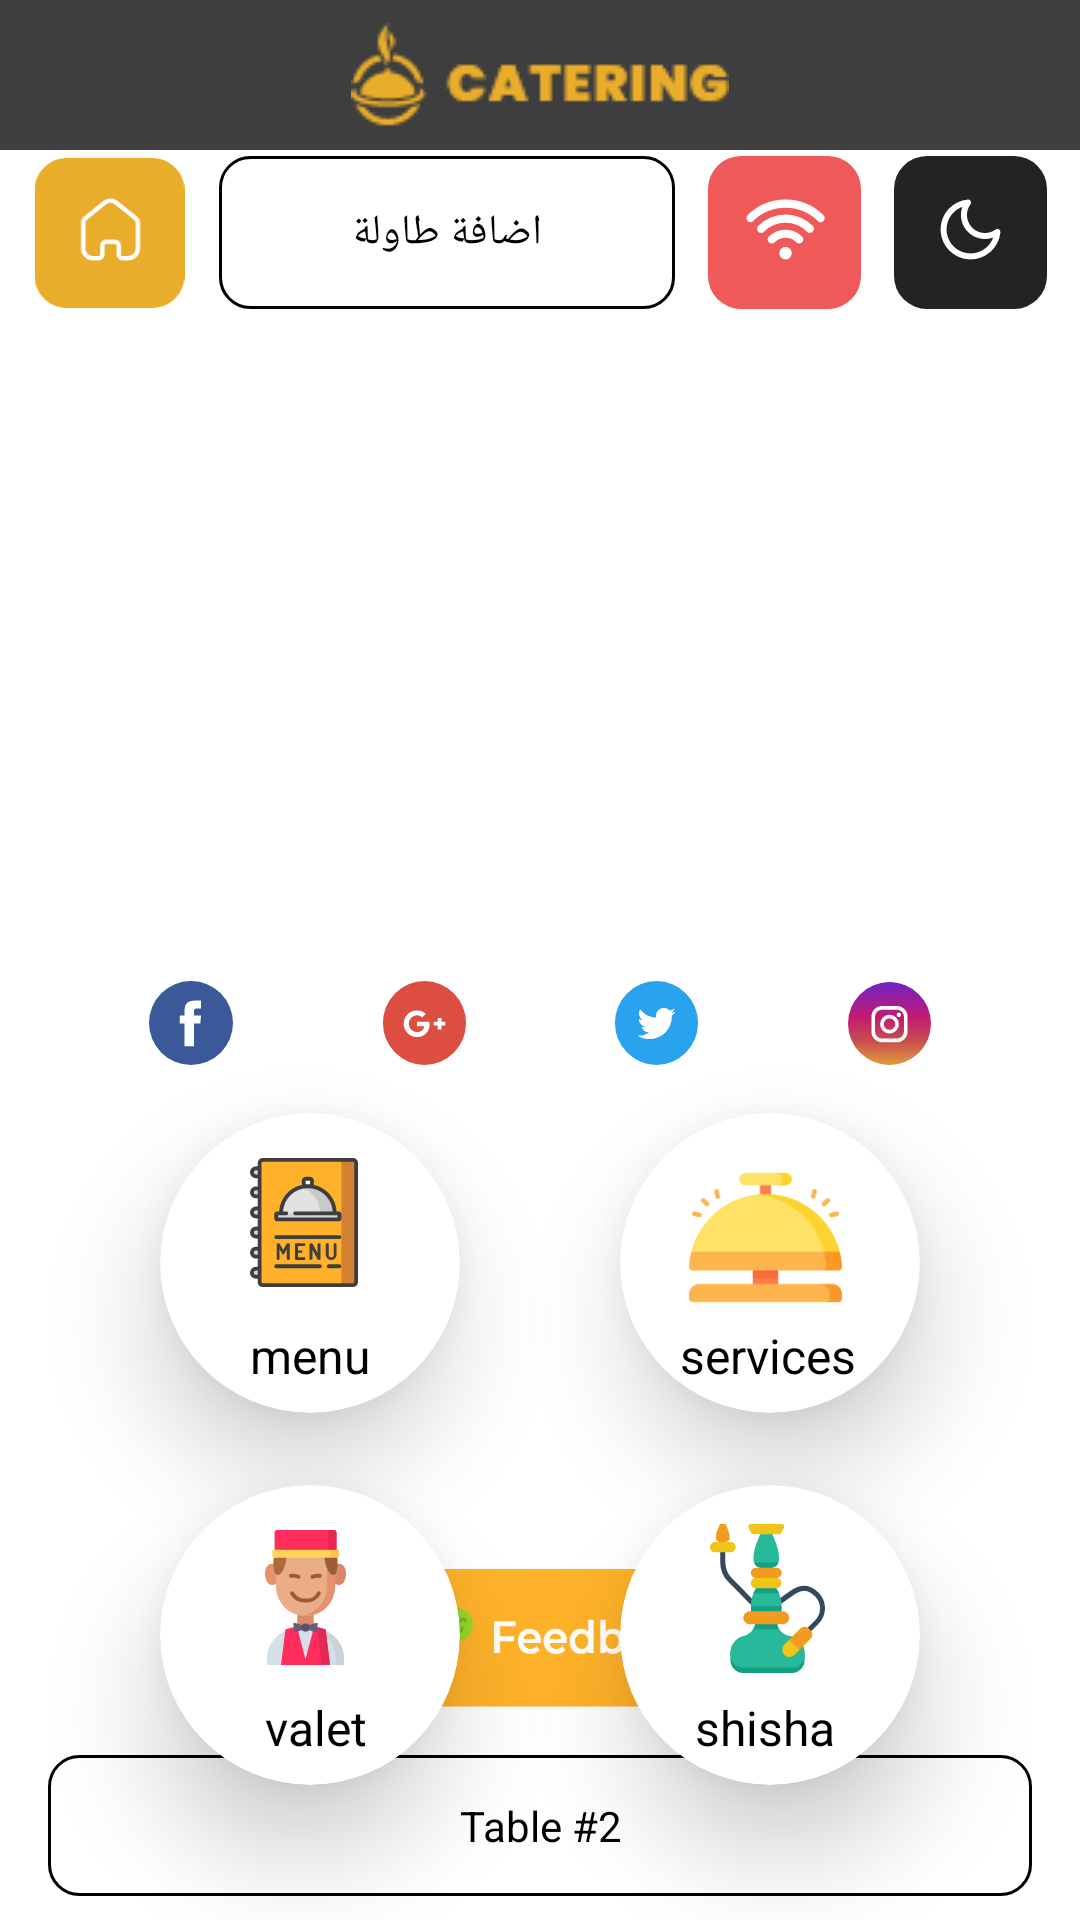

Write the Android layout XML for this screen, with the resource values it uses.
<!-- AndroidManifest.xml: application theme Theme.Food -->
<!-- res/layout/home.xml -->
<?xml version="1.0" encoding="utf-8"?>
<androidx.constraintlayout.widget.ConstraintLayout xmlns:android="http://schemas.android.com/apk/res/android"
    xmlns:app="http://schemas.android.com/apk/res-auto"
    xmlns:tools="http://schemas.android.com/tools"
    android:layout_width="match_parent"
    android:layout_height="match_parent"

    tools:context=".MainActivity">


    <androidx.constraintlayout.widget.ConstraintLayout
        android:layout_width="match_parent"
        android:layout_height="0dp"
        app:layout_constraintBottom_toBottomOf="parent"
        app:layout_constraintTop_toTopOf="parent"
        app:layout_constraintVertical_bias="0.0"
        tools:layout_editor_absoluteX="0dp">

        <include
            android:id="@+id/include2"
            layout="@layout/bar2"
            android:layout_width="0dp"
            android:layout_height="wrap_content"
            android:layout_marginTop="2dp"
            app:layout_constraintEnd_toEndOf="parent"
            app:layout_constraintStart_toStartOf="parent"
            app:layout_constraintTop_toBottomOf="@+id/include" />

        <ImageView
            android:id="@+id/feedback"
            android:layout_width="223dp"
            android:layout_height="46dp"
            android:layout_marginBottom="16dp"
            android:scaleType="fitXY"
            app:layout_constraintBottom_toTopOf="@+id/textView3"
            app:layout_constraintEnd_toEndOf="parent"
            app:layout_constraintHorizontal_bias="0.537"
            app:layout_constraintStart_toStartOf="parent"
            app:srcCompat="@drawable/feedback" />


        <androidx.cardview.widget.CardView
            android:id="@+id/menu"
            android:layout_width="100dp"
            android:layout_height="100dp"
            android:layout_marginTop="16dp"
            app:cardCornerRadius="60dp"
            app:cardElevation="20dp"
            app:layout_constraintEnd_toStartOf="@+id/services"
            app:layout_constraintHorizontal_bias="0.5"
            app:layout_constraintStart_toStartOf="parent"
            app:layout_constraintTop_toBottomOf="@+id/imageView10">


            <TextView
                android:id="@+id/textmenu"
                android:layout_width="wrap_content"
                android:layout_height="wrap_content"
                android:layout_marginStart="30dp"
                android:layout_marginTop="70dp"
                android:text="menu"
                android:textColor="@color/black"
                android:textSize="16dp"

                />


            <ImageView
                android:id="@+id/imagemenu"
                android:layout_width="wrap_content"
                android:layout_height="wrap_content"
                android:layout_marginStart="30dp"
                android:layout_marginTop="15dp"
                app:srcCompat="@drawable/menu"

                />


        </androidx.cardview.widget.CardView>

        <androidx.cardview.widget.CardView
            android:id="@+id/valet"
            android:layout_width="100dp"
            android:layout_height="100dp"
            android:layout_marginTop="24dp"
            app:cardCornerRadius="60dp"
            app:cardElevation="20dp"
            app:layout_constraintEnd_toStartOf="@+id/shisha"
            app:layout_constraintHorizontal_bias="0.5"
            app:layout_constraintStart_toStartOf="parent"
            app:layout_constraintTop_toBottomOf="@+id/menu">


            <TextView
                android:id="@+id/textvalet"
                android:layout_width="wrap_content"
                android:layout_height="wrap_content"
                android:layout_marginStart="35dp"
                android:layout_marginTop="70dp"
                android:text="valet"
                android:textColor="@color/black"
                android:textSize="16dp"

                />


            <ImageView
                android:id="@+id/imagevalet"
                android:layout_width="wrap_content"
                android:layout_height="wrap_content"
                android:layout_marginStart="35dp"
                android:layout_marginTop="15dp"
                app:srcCompat="@drawable/valet"

                />


        </androidx.cardview.widget.CardView>

        <androidx.cardview.widget.CardView
            android:id="@+id/shisha"
            android:layout_width="100dp"
            android:layout_height="100dp"
            app:cardCornerRadius="60dp"
            app:cardElevation="20dp"
            app:layout_constraintBottom_toBottomOf="@+id/valet"
            app:layout_constraintEnd_toEndOf="parent"
            app:layout_constraintHorizontal_bias="0.5"
            app:layout_constraintStart_toEndOf="@+id/valet"
            app:layout_constraintTop_toTopOf="@+id/valet">


            <TextView
                android:id="@+id/textshisha"
                android:layout_width="wrap_content"
                android:layout_height="wrap_content"
                android:layout_marginStart="25dp"
                android:layout_marginTop="70dp"
                android:text="shisha"
                android:textColor="@color/black"
                android:textSize="16dp"

                />


            <ImageView
                android:id="@+id/imageshisha"
                android:layout_width="wrap_content"
                android:layout_height="wrap_content"
                android:layout_marginStart="30dp"
                android:layout_marginTop="13dp"
                app:srcCompat="@drawable/shisha"

                />


        </androidx.cardview.widget.CardView>

        <androidx.cardview.widget.CardView
            android:id="@+id/services"
            android:layout_width="100dp"
            android:layout_height="100dp"
            app:cardCornerRadius="60dp"
            app:cardElevation="20dp"
            app:layout_constraintBottom_toBottomOf="@+id/menu"
            app:layout_constraintEnd_toEndOf="parent"
            app:layout_constraintHorizontal_bias="0.5"
            app:layout_constraintStart_toEndOf="@+id/menu"
            app:layout_constraintTop_toTopOf="@+id/menu">


            <TextView
                android:id="@+id/textservices"
                android:layout_width="wrap_content"
                android:layout_height="wrap_content"
                android:layout_marginStart="20dp"
                android:layout_marginTop="70dp"
                android:text="services"
                android:textColor="@color/black"
                android:textSize="16dp"

                />


            <ImageView
                android:id="@+id/imageservices"
                android:layout_width="51dp"
                android:layout_height="73dp"
                android:layout_marginStart="23dp"
                android:layout_marginTop="5dp"
                app:srcCompat="@drawable/bell"

                />


        </androidx.cardview.widget.CardView>

        <ImageView
            android:id="@+id/imageView18"
            android:layout_width="wrap_content"
            android:layout_height="wrap_content"
            android:scaleType="fitXY"
            app:layout_constraintBottom_toBottomOf="@+id/imageView17"
            app:layout_constraintEnd_toEndOf="parent"
            app:layout_constraintHorizontal_bias="0.5"
            app:layout_constraintStart_toEndOf="@+id/imageView17"
            app:layout_constraintTop_toTopOf="@+id/imageView17"
            app:srcCompat="@drawable/insta" />

        <include
            android:id="@+id/include"
            layout="@layout/bar"
            android:layout_width="0dp"
            android:layout_height="50dp"
            app:layout_constraintEnd_toEndOf="parent"
            app:layout_constraintStart_toStartOf="parent"
            app:layout_constraintTop_toTopOf="parent" />

        <ImageView
            android:id="@+id/imageView10"
            android:layout_width="wrap_content"
            android:layout_height="wrap_content"
            android:layout_marginTop="16dp"
            app:layout_constraintEnd_toStartOf="@+id/imageView16"
            app:layout_constraintHorizontal_bias="0.5"
            app:layout_constraintStart_toStartOf="parent"
            app:layout_constraintTop_toBottomOf="@+id/recler_eqtnasa"
            app:srcCompat="@drawable/facebook" />

        <ImageView
            android:id="@+id/imageView17"
            android:layout_width="wrap_content"
            android:layout_height="wrap_content"
            android:scaleType="fitXY"
            app:layout_constraintBottom_toBottomOf="@+id/imageView16"
            app:layout_constraintEnd_toStartOf="@+id/imageView18"
            app:layout_constraintHorizontal_bias="0.5"
            app:layout_constraintStart_toEndOf="@+id/imageView16"
            app:layout_constraintTop_toTopOf="@+id/imageView16"
            app:srcCompat="@drawable/twitter" />

        <ImageView
            android:id="@+id/imageView16"
            android:layout_width="wrap_content"
            android:layout_height="wrap_content"
            app:layout_constraintBottom_toBottomOf="@+id/imageView10"
            app:layout_constraintEnd_toStartOf="@+id/imageView17"
            app:layout_constraintHorizontal_bias="0.5"
            app:layout_constraintStart_toEndOf="@+id/imageView10"
            app:layout_constraintTop_toTopOf="@+id/imageView10"
            app:srcCompat="@drawable/google__" />


        <TextView
            android:id="@+id/textView3"
            android:layout_width="0dp"
            android:layout_height="47dp"
            android:layout_marginStart="16dp"
            android:layout_marginEnd="16dp"
            android:layout_marginBottom="8dp"
            android:background="@drawable/btn_button"
            android:gravity="center"
            android:text="@string/table_2"
            android:textColor="@color/black"
            app:layout_constraintBottom_toBottomOf="parent"
            app:layout_constraintEnd_toEndOf="parent"
            app:layout_constraintStart_toStartOf="parent" />

        <androidx.recyclerview.widget.RecyclerView
            android:id="@+id/recler_eqtnasa"
            android:layout_width="0dp"
            android:layout_height="200dp"
            android:layout_marginTop="8dp"
            app:layout_constraintEnd_toEndOf="parent"
            app:layout_constraintStart_toStartOf="parent"
            app:layout_constraintTop_toBottomOf="@+id/include2"
            tools:listitem="@layout/tayp1_res" />

    </androidx.constraintlayout.widget.ConstraintLayout>


</androidx.constraintlayout.widget.ConstraintLayout>
<!-- res/layout/bar2.xml (included above) -->
<?xml version="1.0" encoding="utf-8"?>
<androidx.constraintlayout.widget.ConstraintLayout xmlns:android="http://schemas.android.com/apk/res/android"
    xmlns:app="http://schemas.android.com/apk/res-auto"
    xmlns:tools="http://schemas.android.com/tools"
    android:layout_width="match_parent"
    android:layout_height="wrap_content"
    >

    <ImageView
        android:id="@+id/imageView6"
        android:layout_width="wrap_content"
        android:layout_height="0dp"
        app:layout_constraintBottom_toBottomOf="@+id/imageView5"
        app:layout_constraintEnd_toEndOf="parent"
        app:layout_constraintHorizontal_bias="0.5"
        app:layout_constraintStart_toEndOf="@+id/imageView5"
        app:layout_constraintTop_toTopOf="@+id/imageView5"
        app:srcCompat="@drawable/bon3" />

    <ImageView
        android:id="@+id/imageView3"
        android:layout_width="51dp"
        android:layout_height="50dp"
        app:layout_constraintBottom_toBottomOf="@+id/imageView5"
        app:layout_constraintEnd_toStartOf="@+id/textView"
        app:layout_constraintHorizontal_bias="0.5"
        app:layout_constraintStart_toStartOf="parent"
        app:layout_constraintTop_toTopOf="@+id/imageView5"
        app:srcCompat="@drawable/homw" />

    <TextView
        android:id="@+id/textView"
        android:layout_width="152dp"
        android:layout_height="0dp"
        android:background="@drawable/btn_button"
        android:gravity="center"
        android:text="اضافة طاولة"
        android:textColor="@color/black"
        app:layout_constraintBottom_toBottomOf="@+id/imageView5"
        app:layout_constraintEnd_toStartOf="@+id/imageView5"
        app:layout_constraintHorizontal_bias="0.5"
        app:layout_constraintStart_toEndOf="@+id/imageView3"
        app:layout_constraintTop_toTopOf="parent" />

    <ImageView
        android:id="@+id/imageView5"
        android:layout_width="wrap_content"
        android:layout_height="0dp"
        android:layout_marginTop="8dp"
        app:layout_constraintEnd_toStartOf="@+id/imageView6"
        app:layout_constraintHorizontal_bias="0.5"
        app:layout_constraintStart_toEndOf="@+id/textView"

        app:srcCompat="@drawable/wifi" />

</androidx.constraintlayout.widget.ConstraintLayout>
<!-- res/layout/bar.xml (included above) -->
<?xml version="1.0" encoding="utf-8"?>
<androidx.constraintlayout.widget.ConstraintLayout xmlns:android="http://schemas.android.com/apk/res/android"
    xmlns:app="http://schemas.android.com/apk/res-auto"
    xmlns:tools="http://schemas.android.com/tools"
    android:layout_width="match_parent"
    android:layout_height="wrap_content"
    android:background="#3E3E3E">

    <ImageView
        android:id="@+id/imageView"
        android:layout_width="wrap_content"
        android:layout_height="wrap_content"
        app:layout_constraintBottom_toBottomOf="parent"
        app:layout_constraintEnd_toEndOf="parent"
        app:layout_constraintStart_toStartOf="parent"
        app:layout_constraintTop_toTopOf="parent"
        app:srcCompat="@drawable/par" />

</androidx.constraintlayout.widget.ConstraintLayout>
<!-- res/layout/tayp1_res.xml (included above) -->
<?xml version="1.0" encoding="utf-8"?>
<androidx.constraintlayout.widget.ConstraintLayout xmlns:android="http://schemas.android.com/apk/res/android"
    xmlns:app="http://schemas.android.com/apk/res-auto"
    xmlns:tools="http://schemas.android.com/tools"
    android:layout_width="match_parent"
    android:layout_height="wrap_content"

    android:paddingStart="20dp"
    android:paddingTop="5dp"
    android:paddingEnd="20dp"
    android:paddingBottom="5dp"
    tools:context=".MainActivity">

    <androidx.cardview.widget.CardView
        android:layout_width="0dp"
        android:layout_height="150dp"
        app:cardCornerRadius="20dp"
        app:cardElevation="0dp"
        app:layout_constraintBottom_toBottomOf="parent"
        app:layout_constraintEnd_toEndOf="parent"
        app:layout_constraintStart_toStartOf="parent"
        app:layout_constraintTop_toTopOf="parent">


        <ImageView
            android:id="@+id/imageViewtayp1"
            android:layout_width="match_parent"
            android:layout_height="match_parent"
            android:scaleType="fitXY"

            android:src="@drawable/back1" />

        <TextView
            android:id="@+id/texttayp1"
            android:layout_width="match_parent"
            android:layout_height="match_parent"
            android:layout_marginRight="10dp"
            android:gravity="bottom|right"
            android:text="Manager"

            android:textColor="@color/white"
            android:textSize="16sp"
            android:textStyle="bold" />

        <TextView
            android:id="@+id/textV1iewtayp2"
            android:layout_width="match_parent"
            android:layout_height="match_parent"
            android:layout_marginLeft="10dp"
            android:gravity="bottom|left"
            android:text="Manager"
            android:textColor="@color/white"
            android:textSize="16sp"
            android:textStyle="bold" />


    </androidx.cardview.widget.CardView>


</androidx.constraintlayout.widget.ConstraintLayout>
<!-- resources referenced by this layout -->
<resources>
  <color name="black">#FF000000</color>
  <color name="white">#FFFFFFFF</color>
  <!-- drawable bon3 (drawable) -->
  <vector xmlns:android="http://schemas.android.com/apk/res/android"
      android:width="51dp"
      android:height="51dp"
      android:viewportWidth="51"
      android:viewportHeight="51">
    <path
        android:pathData="M11,0L40,0A11,11 0,0 1,51 11L51,40A11,11 0,0 1,40 51L11,51A11,11 0,0 1,0 40L0,11A11,11 0,0 1,11 0z"
        android:fillColor="#232323"/>
    <path
        android:pathData="M22.795,16.944a8,8 0,0 0,10.247 10.247,8 8,0 1,1 -10.247,-10.247ZM25.211,34.463a10,10 0,0 0,10.265 -9.075,1 1,0 0,0 -1.591,-0.9 6,6 0,0 1,-8.391 -8.391,1 1,0 0,0 -0.9,-1.59 10,10 0,0 0,0.613 19.952Z"
        android:fillColor="#fff"
        android:fillType="evenOdd"/>
  </vector>
  <!-- drawable btn_button (drawable) -->
  <?xml version="1.0" encoding="utf-8"?>
  <selector xmlns:android="http://schemas.android.com/apk/res/android">
  <item>
      <shape>
          <stroke android:width="1dp"/>
          <corners android:radius="10dp"></corners>
  <solid android:color="@color/white"/>
      </shape>
  
  </item>
  
  </selector>
  <!-- drawable facebook (drawable) -->
  <vector xmlns:android="http://schemas.android.com/apk/res/android"
      android:width="28.102dp"
      android:height="28.102dp"
      android:viewportWidth="28.102"
      android:viewportHeight="28.102">
    <path
        android:pathData="M0,14.051A14.051,14.051 0,1 1,14.051 28.1,14.051 14.051,0 0,1 0,14.051Z"
        android:fillColor="#3b5998"/>
    <path
        android:pathData="M15.047,21.844L15.047,14.2h2.11l0.28,-2.634L15.047,11.566l0,-1.318c0,-0.687 0.065,-1.055 1.052,-1.055L17.422,9.193L17.422,6.557L15.311,6.557C12.776,6.557 11.884,7.835 11.884,9.984L11.884,11.566L10.304,11.566L10.304,14.2L11.884,14.2v7.644Z"
        android:fillColor="#fff"/>
  </vector>
  <!-- drawable google__ (drawable) -->
  <vector xmlns:android="http://schemas.android.com/apk/res/android"
      android:width="27.681dp"
      android:height="28.102dp"
      android:viewportWidth="27.681"
      android:viewportHeight="28.102">
    <path
        android:pathData="M0,14.051A13.947,13.947 0,0 1,13.841 0,13.947 13.947,0 0,1 27.681,14.051 13.947,13.947 0,0 1,13.841 28.1,13.947 13.947,0 0,1 0,14.051Z"
        android:fillColor="#dc4e41"/>
    <path
        android:pathData="M11.31,13.65L11.31,15.175L13.801,15.175A2.383,2.383 0,0 1,11.31 17.095a2.772,2.772 0,0 1,-2.726 -2.81A2.772,2.772 0,0 1,11.31 11.476a2.46,2.46 0,0 1,1.753 0.686L14.254,10.999A4.189,4.189 0,0 0,11.31 9.836,4.42 4.42,0 0,0 6.91,14.285 4.42,4.42 0,0 0,11.31 18.736,4.081 4.081,0 0,0 15.529,14.387a4.14,4.14 0,0 0,-0.069 -0.737Z"
        android:fillColor="#fff"/>
    <path
        android:pathData="M20.731,13.649L19.475,13.649L19.475,12.378L18.218,12.378L18.218,13.649L16.962,13.649L16.962,14.921L18.218,14.921L18.218,16.192L19.475,16.192L19.475,14.921L20.731,14.921"
        android:fillColor="#fff"/>
  </vector>
  <string name="table_2">Table #2</string>
  <style name="Theme.Food" parent="Theme.MaterialComponents.DayNight.NoActionBar">
          
          <item name="colorPrimary">@color/purple_500</item>
          <item name="colorPrimaryVariant">@color/purple_700</item>
          <item name="colorOnPrimary">@color/white</item>
          
          <item name="colorSecondary">@color/teal_200</item>
          <item name="colorSecondaryVariant">@color/teal_700</item>
          <item name="colorOnSecondary">@color/black</item>
          
          <item name="android:statusBarColor" tools:targetApi="l">?attr/colorPrimaryVariant</item>
          
      </style>
  <color name="purple_500">#FF6200EE</color>
  <color name="purple_700">#FF3700B3</color>
  <color name="teal_200">#FF03DAC5</color>
  <color name="teal_700">#FF018786</color>
</resources>
